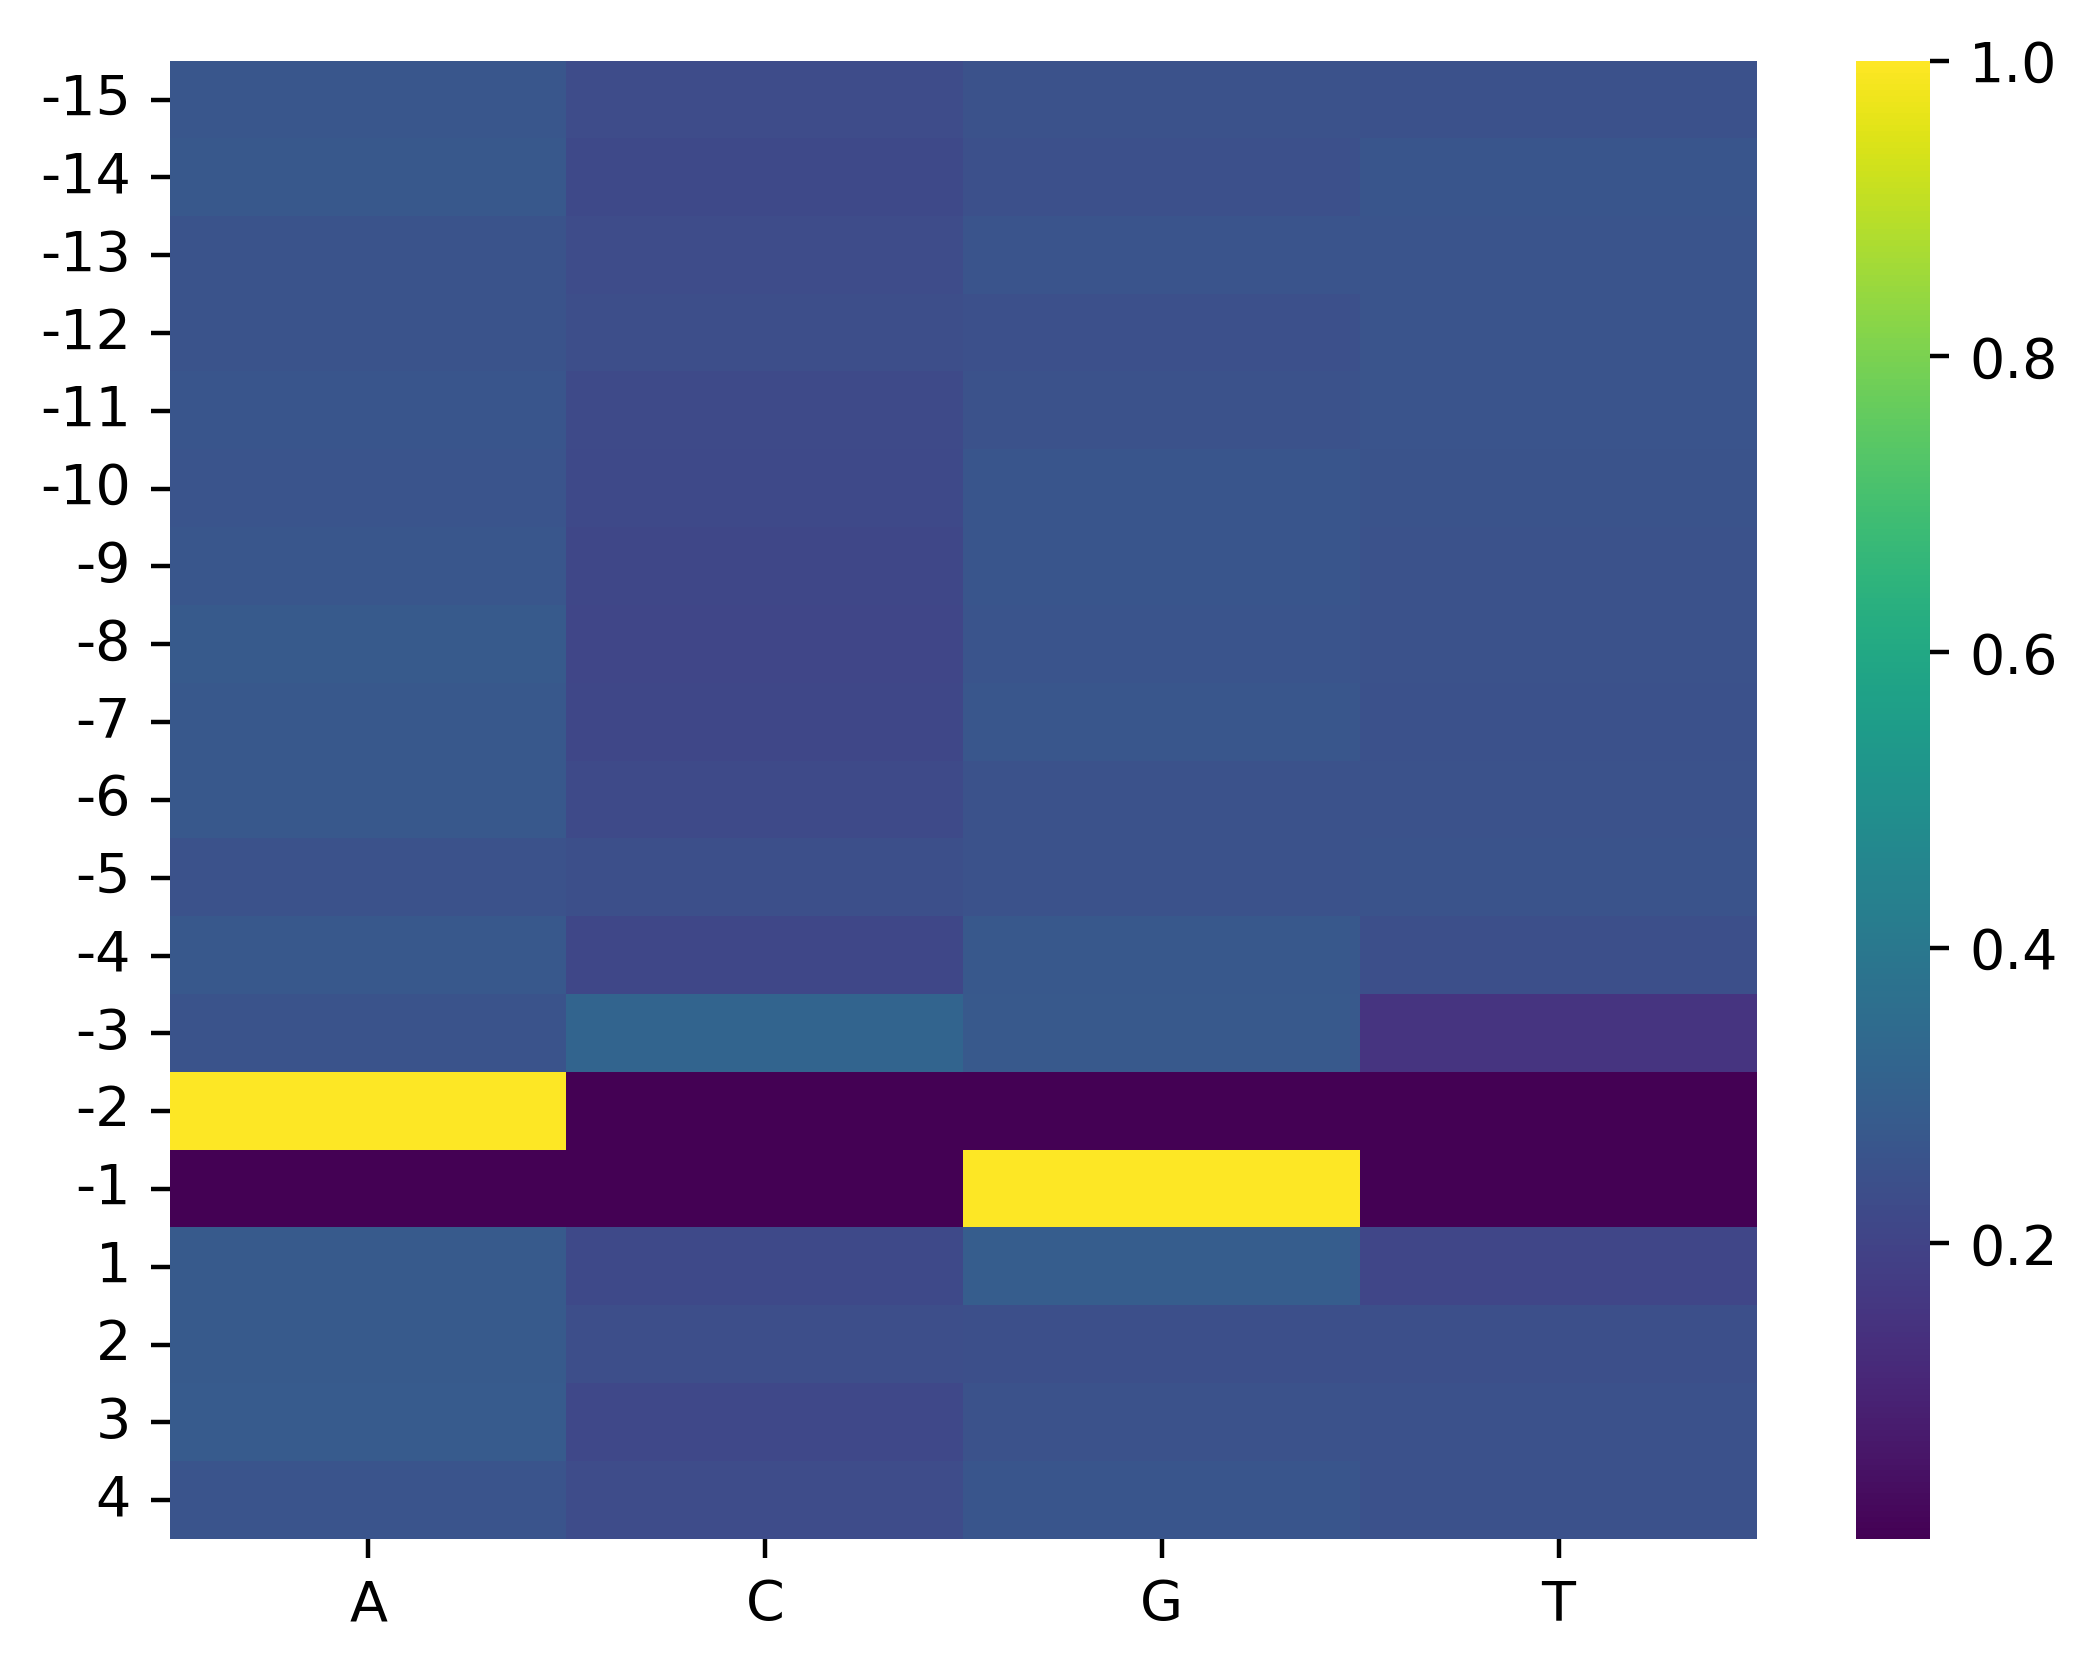

Source data for this figure (header and first rows):
, A, C, G, T
-15, 0.2679, 0.2299, 0.2528, 0.2493
-14, 0.2701, 0.2226, 0.2454, 0.2619
-13, 0.2549, 0.2276, 0.2596, 0.2579
-12, 0.2565, 0.2383, 0.2449, 0.2603
-11, 0.2655, 0.2245, 0.252, 0.258
-10, 0.2613, 0.219, 0.2631, 0.2566
-9, 0.2681, 0.2138, 0.2644, 0.2537
-8, 0.2796, 0.2091, 0.2612, 0.2502
-7, 0.2707, 0.2121, 0.2678, 0.2494
-6, 0.2715, 0.2242, 0.2534, 0.2509
-5, 0.252, 0.2419, 0.2517, 0.2543
-4, 0.272, 0.2132, 0.2733, 0.2415
-3, 0.2541, 0.3182, 0.2756, 0.1521
-2, 1.0, 1e-06, 1e-06, 1e-06
-1, 1e-06, 1e-06, 1.0, 1e-06
1, 0.2804, 0.2199, 0.292, 0.2077
2, 0.2811, 0.2375, 0.2404, 0.241
3, 0.284, 0.2167, 0.2521, 0.2472
4, 0.2604, 0.2296, 0.2631, 0.2469
